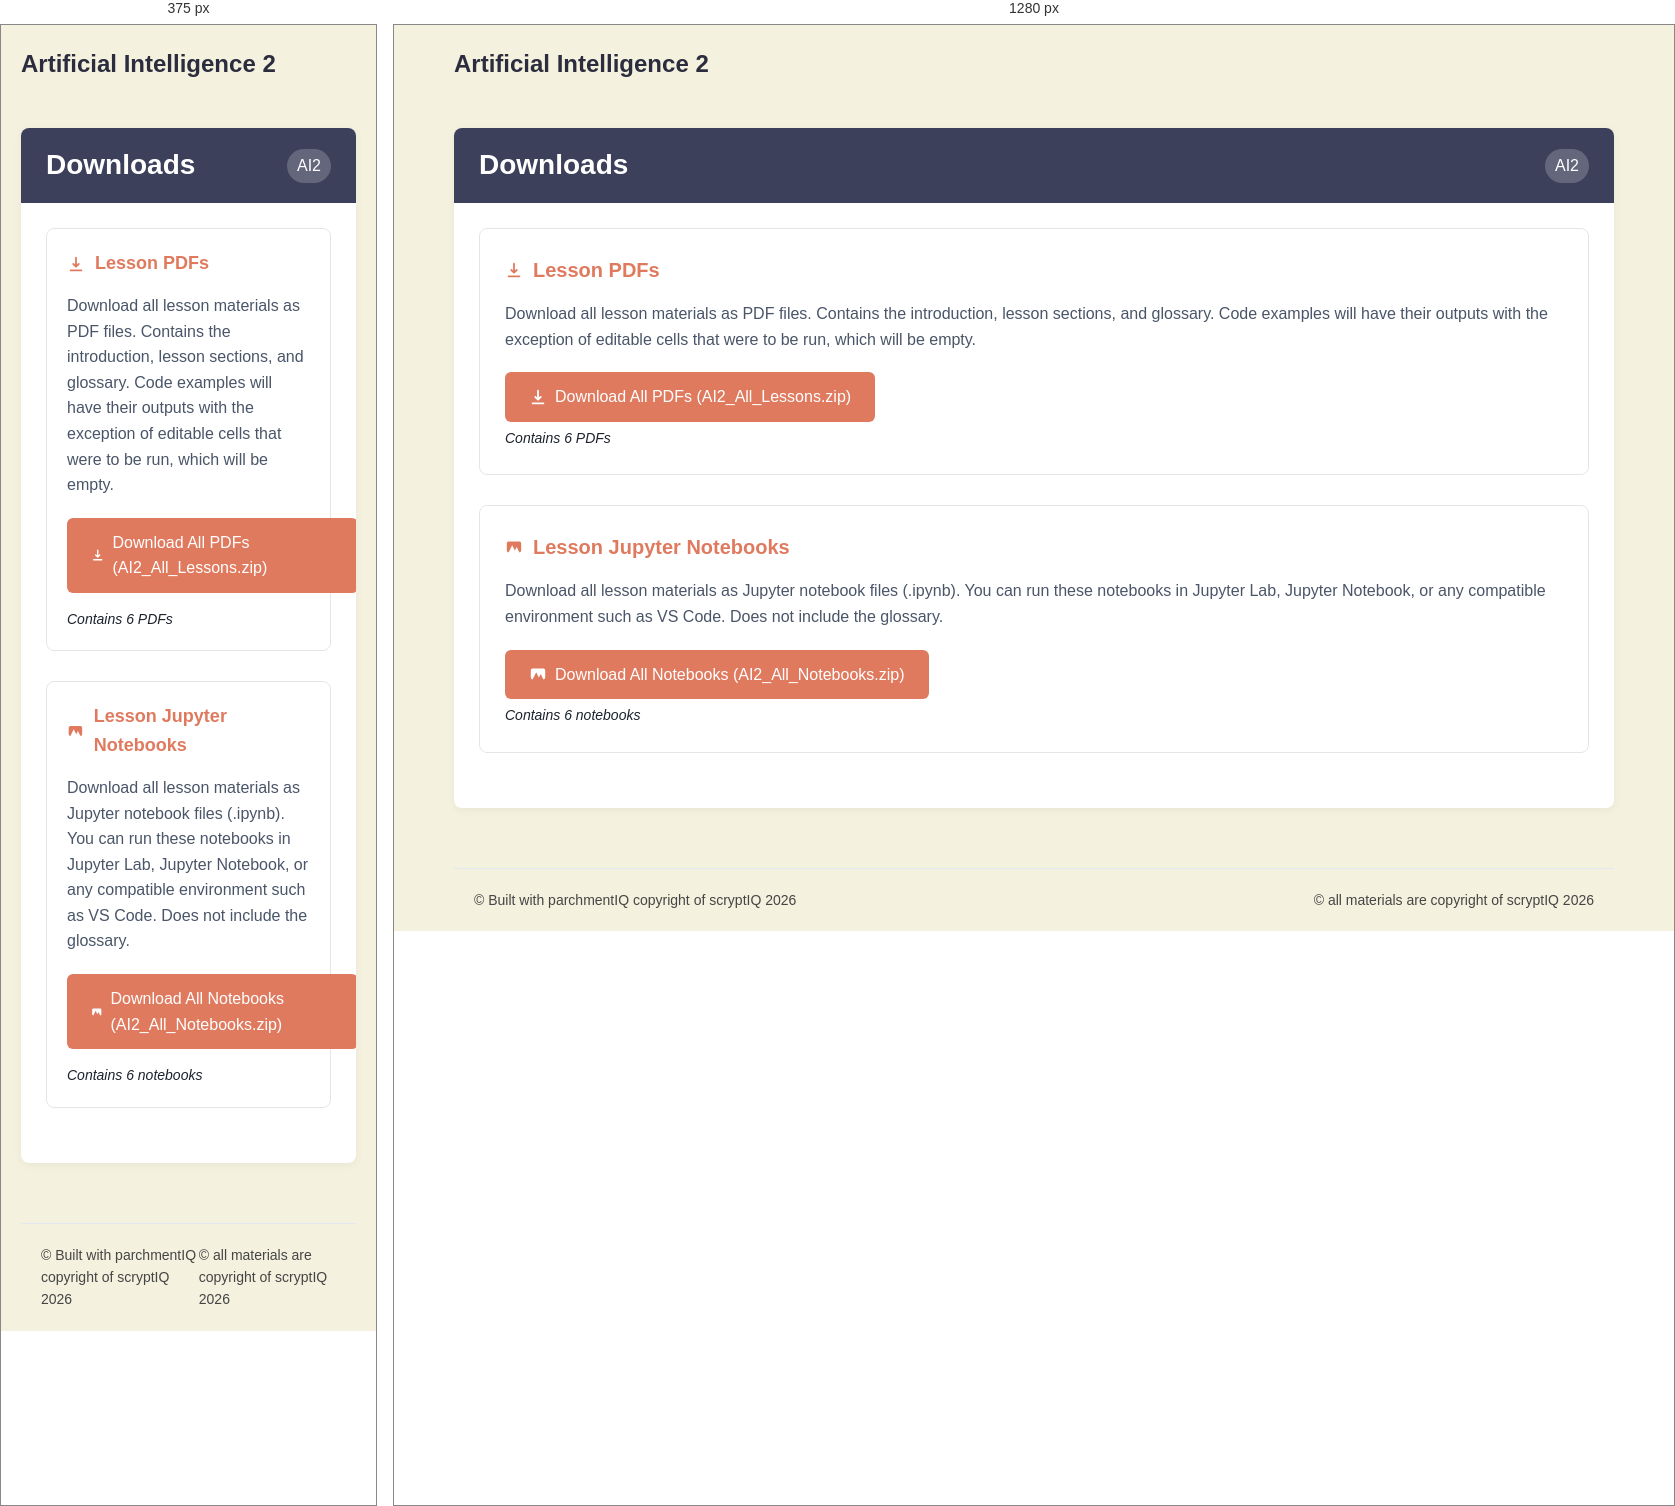
Rendered at 375 px and 1280 px, left to right.

<!-- file: downloads.html -->
<!DOCTYPE html>
<html>
<head>
    <!-- Favicons -->
    <link rel="icon" type="image/x-icon" href="../assets/favicon.ico">
    <link rel="icon" type="image/png" sizes="32x32" href="../assets/favicon-32x32.png">
    <link rel="icon" type="image/png" sizes="16x16" href="../assets/favicon-16x16.png">
    <link rel="apple-touch-icon" sizes="192x192" href="../assets/apple-touch-icon.png">
    <link rel="icon" type="image/png" sizes="192x192" href="../assets/android-chrome-192x192.png">
    <link rel="icon" type="image/png" sizes="512x512" href="../assets/android-chrome-512x512.png">
    
    <!-- Core Stylesheets -->
    <link rel="stylesheet" href=../assets/colours.css>
    <link rel="stylesheet" href="../assets/shared-styles.css">
    <link rel="stylesheet" href="../assets/module_card.css">
    
    <!-- Meta Tags -->
    <meta charset="utf-8">
    <meta name="viewport" content="width=device-width, initial-scale=1.0">
    <title>scryptIQ - AI2 - Downloads</title>
    
    <style>
        /* Override sidebar styling since we're not using it */
        body {
            background-color: var(--background) !important;
            color: var(--text-primary);
            margin: 0 !important;
            padding: 0 !important;
            min-height: 100vh;
            display: flex !important;
            justify-content: center !important;
            align-items: flex-start !important;
            flex-direction: column !important;
        }

        .main-content {
            width: 100% !important;
            max-width: 1200px !important;
            padding: 0 20px !important;
            box-sizing: border-box !important;
            margin: 0 auto !important;
            position: relative !important;
            left: auto !important;
            right: auto !important;
            transform: none !important;
        }

        /* Additional centering overrides */
        #main-content {
            margin-left: auto !important;
            margin-right: auto !important;
            text-align: left !important;
        }

        .logo-container {
            display: flex;
            justify-content: center;
            align-items: center;
            padding: 20px 0;
        }

        .logo-container img {
            width: clamp(60px, 10vw, 120px);
            height: clamp(60px, 10vw, 120px);
            margin-right: 10px;
            display: flex;
            align-items: center;
            justify-content: center;
        }

        .download-section {
            margin-bottom: 30px;
            padding: 25px;
            background: var(--card-background);
            border-radius: 8px;
            border: 1px solid rgba(0, 0, 0, 0.1);
        }

        .download-title {
            font-size: 20px;
            font-weight: 600;
            color: var(--secondary);
            margin-bottom: 15px;
            display: flex;
            align-items: center;
            gap: 10px;
        }

        .download-description {
            line-height: 1.6;
            color: var(--text-secondary);
            margin-bottom: 20px;
        }

        .download-button {
            display: inline-flex;
            align-items: center;
            gap: 8px;
            background: var(--secondary);
            color: white;
            padding: 12px 24px;
            border-radius: 6px;
            text-decoration: none;
            font-weight: 500;
            transition: background-color 0.2s;
            margin-right: 10px;
        }

        .download-button:hover {
            background: var(--secondary-dark);
            text-decoration: none;
            color: white;
        }

        .download-icon {
            width: 18px;
            height: 18px;
        }

        .file-size {
            font-size: 14px;
            color: var(--text-tertiary);
            margin-top: 5px;
        }

        @media (max-width: 768px) {
            .download-section {
                padding: 20px;
            }
            
            .download-title {
                font-size: 18px;
            }

            .download-button {
                width: 100%;
                justify-content: center;
                margin-bottom: 10px;
                margin-right: 0;
            }
        }
    </style>
</head>
<body>
    <div id="main-content" class="main-content">
        <div class="top-navbar">
            <div class="logo-container">
                <h1 class="page-title">Artificial Intelligence 2</h1>
            </div>
        </div>

        <div class="module-card">
            <div class="module-header">
                Downloads <span class="module-tag">AI2</span>
            </div>
            <div class="module-body">
                
                <div class="download-section">
                    <div class="download-title">
                        <svg class="download-icon" fill="currentColor" viewBox="0 0 20 20">
                            <path fill-rule="evenodd" d="M3 17a1 1 0 011-1h12a1 1 0 110 2H4a1 1 0 01-1-1zm3.293-7.707a1 1 0 011.414 0L9 10.586V3a1 1 0 112 0v7.586l1.293-1.293a1 1 0 111.414 1.414l-3 3a1 1 0 01-1.414 0l-3-3a1 1 0 010-1.414z" clip-rule="evenodd"></path>
                        </svg>
                        Lesson PDFs
                    </div>
                    
                    <div class="download-description">
                        Download all lesson materials as PDF files. Contains the introduction, lesson sections, and glossary. Code examples will have their outputs with the exception of editable cells that were to be run, which will be empty.
                    </div>
                    
                    <a href="./pdfs/AI2_All_Lessons.zip" class="download-button" download="AI2_All_Lessons.zip">
                        <svg class="download-icon" fill="currentColor" viewBox="0 0 20 20">
                            <path fill-rule="evenodd" d="M3 17a1 1 0 011-1h12a1 1 0 110 2H4a1 1 0 01-1-1zm3.293-7.707a1 1 0 011.414 0L9 10.586V3a1 1 0 112 0v7.586l1.293-1.293a1 1 0 111.414 1.414l-3 3a1 1 0 01-1.414 0l-3-3a1 1 0 010-1.414z" clip-rule="evenodd"></path>
                        </svg>
                        Download All PDFs (AI2_All_Lessons.zip)
                    </a>
                    
                    <div class="file-size">
                        <em>Contains 6 PDFs</em>
                    </div>
                </div>
                
        <div class="download-section">
            <div class="download-title">
                <svg class="download-icon" fill="currentColor" viewBox="0 0 20 20">
                    <path fill-rule="evenodd" d="M4 4a2 2 0 00-2 2v8a2 2 0 002 2h12a2 2 0 002-2V6a2 2 0 00-2-2H4zm12 12H4l4-8 3 6 2-4 3 6z" clip-rule="evenodd"></path>
                </svg>
                Lesson Jupyter Notebooks
            </div>
            
            <div class="download-description">
                Download all lesson materials as Jupyter notebook files (.ipynb). You can run these notebooks in Jupyter Lab, Jupyter Notebook, or any compatible environment such as VS Code. Does not include the glossary.
            </div>
            
            <a href="./notebooks/AI2_All_Notebooks.zip" class="download-button" download="AI2_All_Notebooks.zip">
                <svg class="download-icon" fill="currentColor" viewBox="0 0 20 20">
                    <path fill-rule="evenodd" d="M4 4a2 2 0 00-2 2v8a2 2 0 002 2h12a2 2 0 002-2V6a2 2 0 00-2-2H4zm12 12H4l4-8 3 6 2-4 3 6z" clip-rule="evenodd"></path>
                </svg>
                Download All Notebooks (AI2_All_Notebooks.zip)
            </a>
            
            <div class="file-size">
                <em>Contains 6 notebooks</em>
            </div>
        </div>
        
            </div>
        </div>

        <div class="footer">
            <div>© Built with parchmentIQ copyright of scryptIQ 2026</div>
            <div>© all materials are copyright of scryptIQ 2026</div>
        </div>
    </div>
</body>
</html>
        

/* @media block from shared-styles.css */
@media (max-width: 768px) {
    .notebook-image {
        margin: 15px auto;
    }
    
    .image-placeholder {
        margin: 15px auto;
        padding: 20px;
    }
    
    .image-placeholder svg {
        width: 40px;
        height: 40px;
    }
}

/* @media block from shared-styles.css */
@media (max-width: 768px) {
    .navigation {
        padding: 20px 30px;
    }

    .nav-links {
        gap: 20px;
    }
}